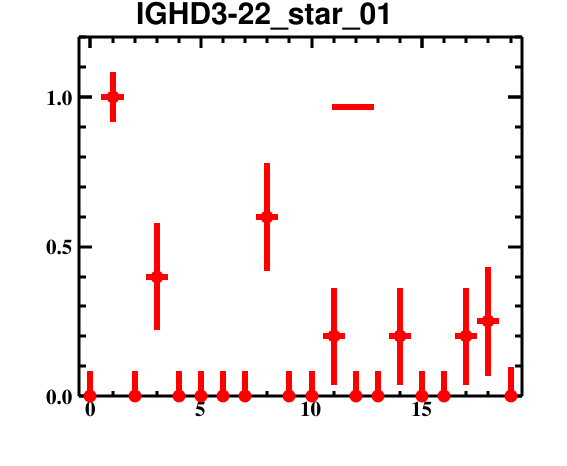

Data behind this chart, as committed beside it:
bin_low_edge, contents, binerror, xtitle, binlabel
-1.5, 0.0, 0.0, , 
-0.5, 0.0, 0.08366, , 
0.5, 1.0, 0.08366, , 
1.5, 0.0, 0.08366, , 
2.5, 0.4, 0.1805, , 
3.5, 0.0, 0.08366, , 
4.5, 0.0, 0.08366, , 
5.5, 0.0, 0.08366, , 
6.5, 0.0, 0.08366, , 
7.5, 0.6, 0.1805, , 
8.5, 0.0, 0.08366, , 
9.5, 0.0, 0.08366, , 
10.5, 0.2, 0.1612, , 
11.5, 0.0, 0.08366, , 
12.5, 0.0, 0.08366, , 
13.5, 0.2, 0.1612, , 
14.5, 0.0, 0.08366, , 
15.5, 0.0, 0.08366, , 
16.5, 0.2, 0.1612, , 
17.5, 0.25, 0.1831, , 
18.5, 0.0, 0.09863, , 
19.5, 0.0, 0.0, , 
